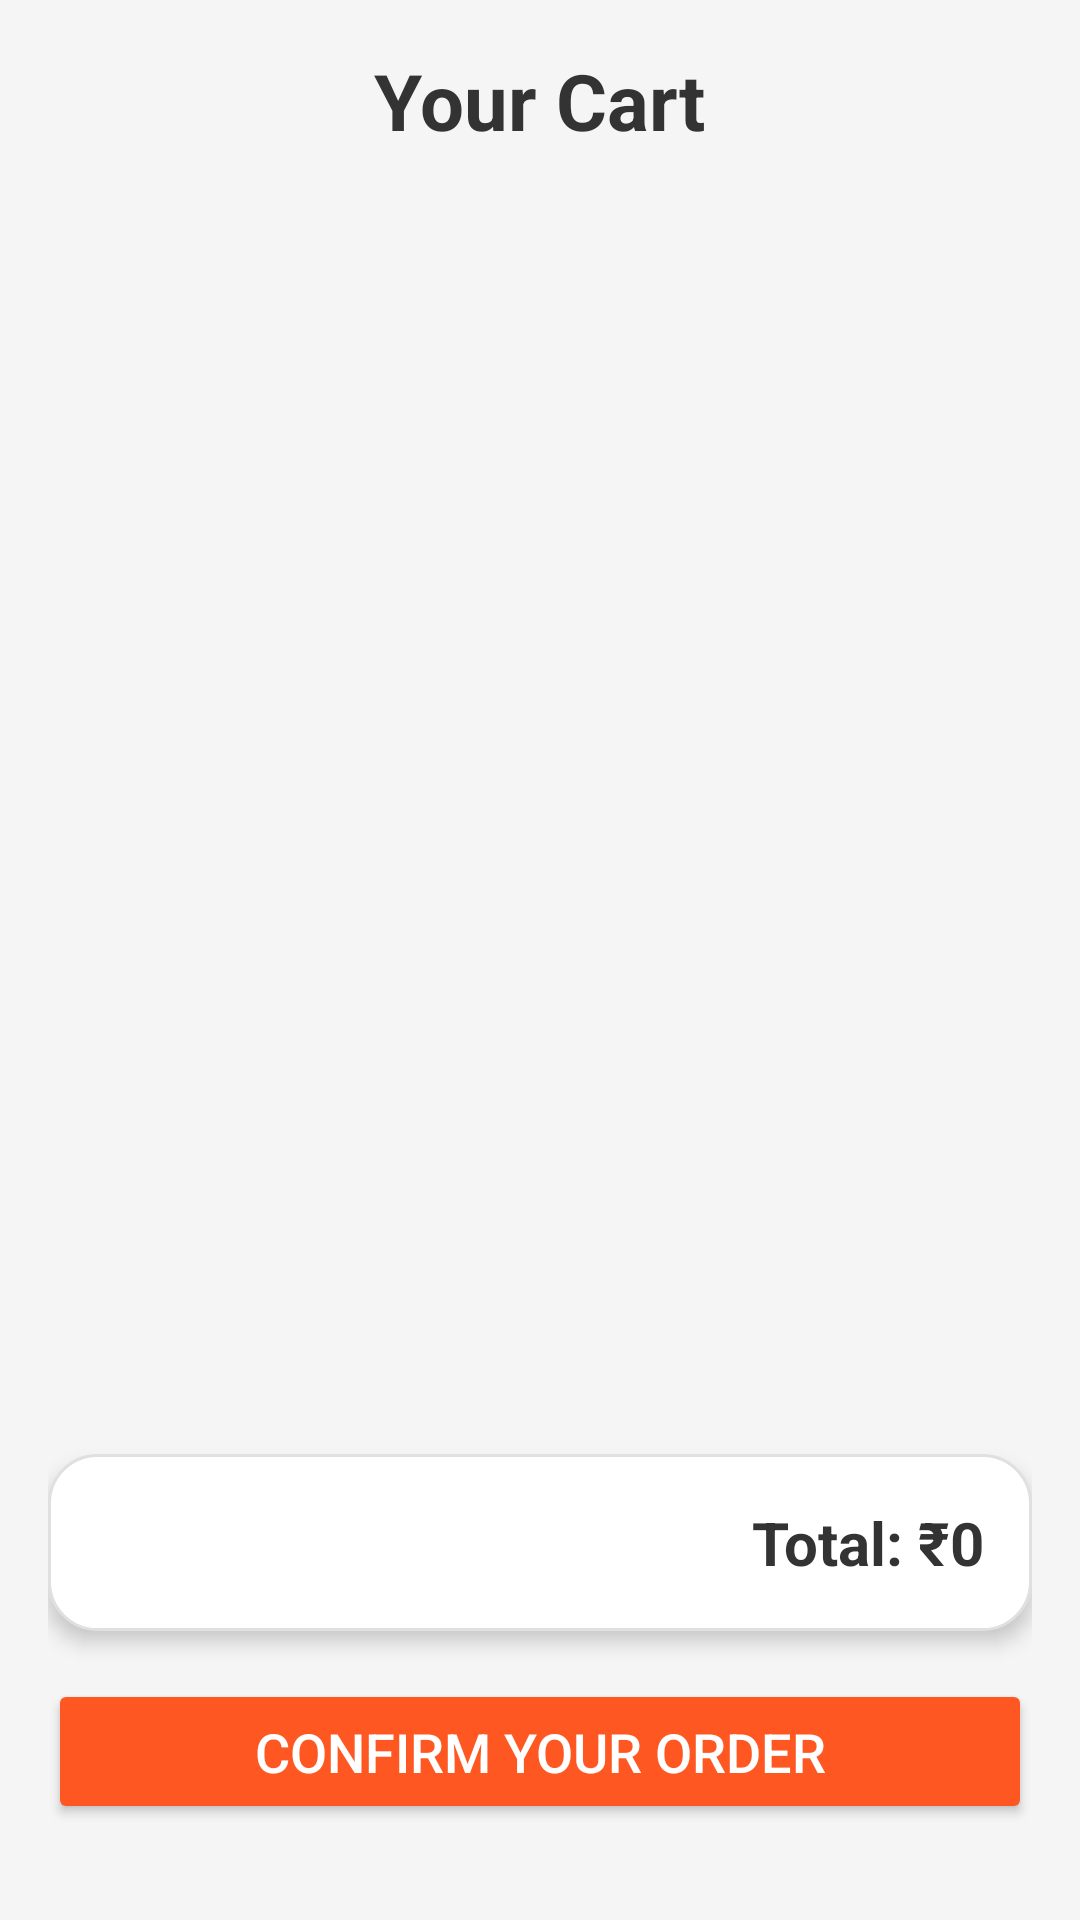

The Android layout XML behind this screen, and the referenced resources:
<!-- AndroidManifest.xml: application theme Theme.Intrior_app -->
<!-- res/layout/activity_cart.xml -->
<?xml version="1.0" encoding="utf-8"?>
<LinearLayout
    xmlns:android="http://schemas.android.com/apk/res/android"
    xmlns:app="http://schemas.android.com/apk/res-auto"
    android:layout_width="match_parent"
    android:layout_height="match_parent"
    android:orientation="vertical"
    android:padding="16dp"
    android:background="#F5F5F5">

    
    <TextView
        android:layout_width="wrap_content"
        android:layout_height="wrap_content"
        android:text="Your Cart"
        android:textSize="26sp"
        android:textStyle="bold"
        android:layout_gravity="center"
        android:textColor="#333333"
        android:paddingBottom="16dp" />

    
    <androidx.recyclerview.widget.RecyclerView
        android:id="@+id/recyclerViewCartItems"
        android:layout_width="match_parent"
        android:layout_height="0dp"
        android:layout_weight="1"
        android:paddingBottom="8dp"
        android:layout_marginBottom="16dp"
        android:clipToPadding="false"
        android:scrollbars="vertical" />

    
    <LinearLayout
        android:layout_width="match_parent"
        android:layout_height="wrap_content"
        android:orientation="horizontal"
        android:gravity="end"
        android:padding="16dp"
        android:background="@drawable/rounded_background"
        android:elevation="4dp">

        <TextView
            android:id="@+id/tvTotalPrice"
            android:layout_width="wrap_content"
            android:layout_height="wrap_content"
            android:text="Total: ₹0"
            android:textSize="20sp"
            android:textColor="#333333"
            android:textStyle="bold"
            android:layout_gravity="end" />
    </LinearLayout>

    
    <Button
        android:id="@+id/btnConfirmOrder"
        android:layout_width="match_parent"
        android:layout_height="wrap_content"
        android:text="Confirm Your Order"
        android:textSize="18sp"
        android:backgroundTint="#FF5722"
        android:textColor="#FFFFFF"
        android:layout_marginTop="16dp"
        android:layout_marginBottom="16dp"
        android:padding="12dp"
        android:elevation="6dp"
        android:layout_gravity="center" />

</LinearLayout>
<!-- resources referenced by this layout -->
<resources>
  <!-- drawable rounded_background (drawable) -->
  <shape xmlns:android="http://schemas.android.com/apk/res/android">
      
      <solid android:color="#FFFFFF"/>
  
      
      <corners android:radius="16dp"/>
  
      
      <stroke android:color="#E0E0E0" android:width="1dp"/>
  
      
      <padding android:left="8dp" android:top="8dp" android:right="8dp" android:bottom="8dp"/>
  </shape>
  <style name="Theme.Intrior_app" parent="Base.Theme.Intrior_app" />
  <style name="Base.Theme.Intrior_app" parent="Theme.Material3.DayNight.NoActionBar">
          
          
      </style>
</resources>
